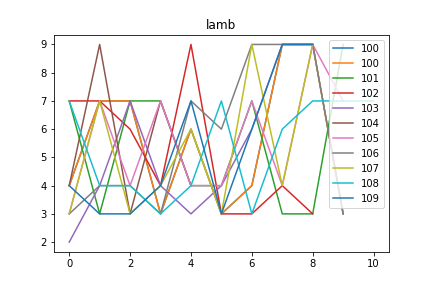

Data behind this chart, as committed beside it:
lamb, Max_fit, Gen, Dataset, Dist, Hof
100, 9.0, 41, [3, 4, 3, 4, 3, 4, 9, 3, 4, 3, 4, 3, 4], 0.2015, [4, 7, 7, 3, 6, 3, 4, 9, 9, 3]
101, 9.0, 29, [7, 7, 9, 7, 7, 7, 7, 7, 7, 9, 7], 0.2475, [7, 3, 7, 7, 4, 4, 7, 3, 3, 9]
102, 10.0, 30, [3, 4, 3, 4, 3, 4, 9, 3, 4, 3, 4, 3, 4], 0.1676, [7, 7, 6, 4, 9, 3, 3, 4, 3]
103, 10.0, 69, [3, 4, 3, 4, 3, 4, 9, 3, 4, 3, 4, 3, 4], 0.2619, [2, 4, 7, 4, 3, 4, 6, 9, 9]
104, 12.0, 18, [3, 4, 3, 4, 3, 4, 9, 3, 4, 3, 4, 3, 4], 0.1595, [4, 9, 3, 7, 4]
105, 9.0, 57, [7, 7, 9, 7, 7, 7, 7, 7, 7, 9, 7], 0.2931, [3, 7, 4, 7, 4, 4, 7, 4, 9, 7]
106, 9.0, 42, [3, 4, 3, 4, 3, 4, 9, 3, 4, 3, 4, 3, 4], 0.2116, [3, 4, 4, 3, 7, 6, 9, 9, 9, 3]
107, 10.0, 16, [3, 4, 3, 4, 3, 4, 9, 3, 4, 3, 4, 3, 4], 0.1408, [3, 7, 3, 4, 6, 3, 9, 4, 9]
108, 9.0, 19, [7, 7, 7, 7, 6, 7], 0.1835, [7, 4, 4, 3, 4, 7, 3, 6, 7, 7, 7]
109, 10.0, 50, [3, 4, 3, 4, 3, 4, 9, 3, 4, 3, 4, 3, 4], 0.1408, [4, 3, 3, 4, 7, 3, 6, 9, 9]
